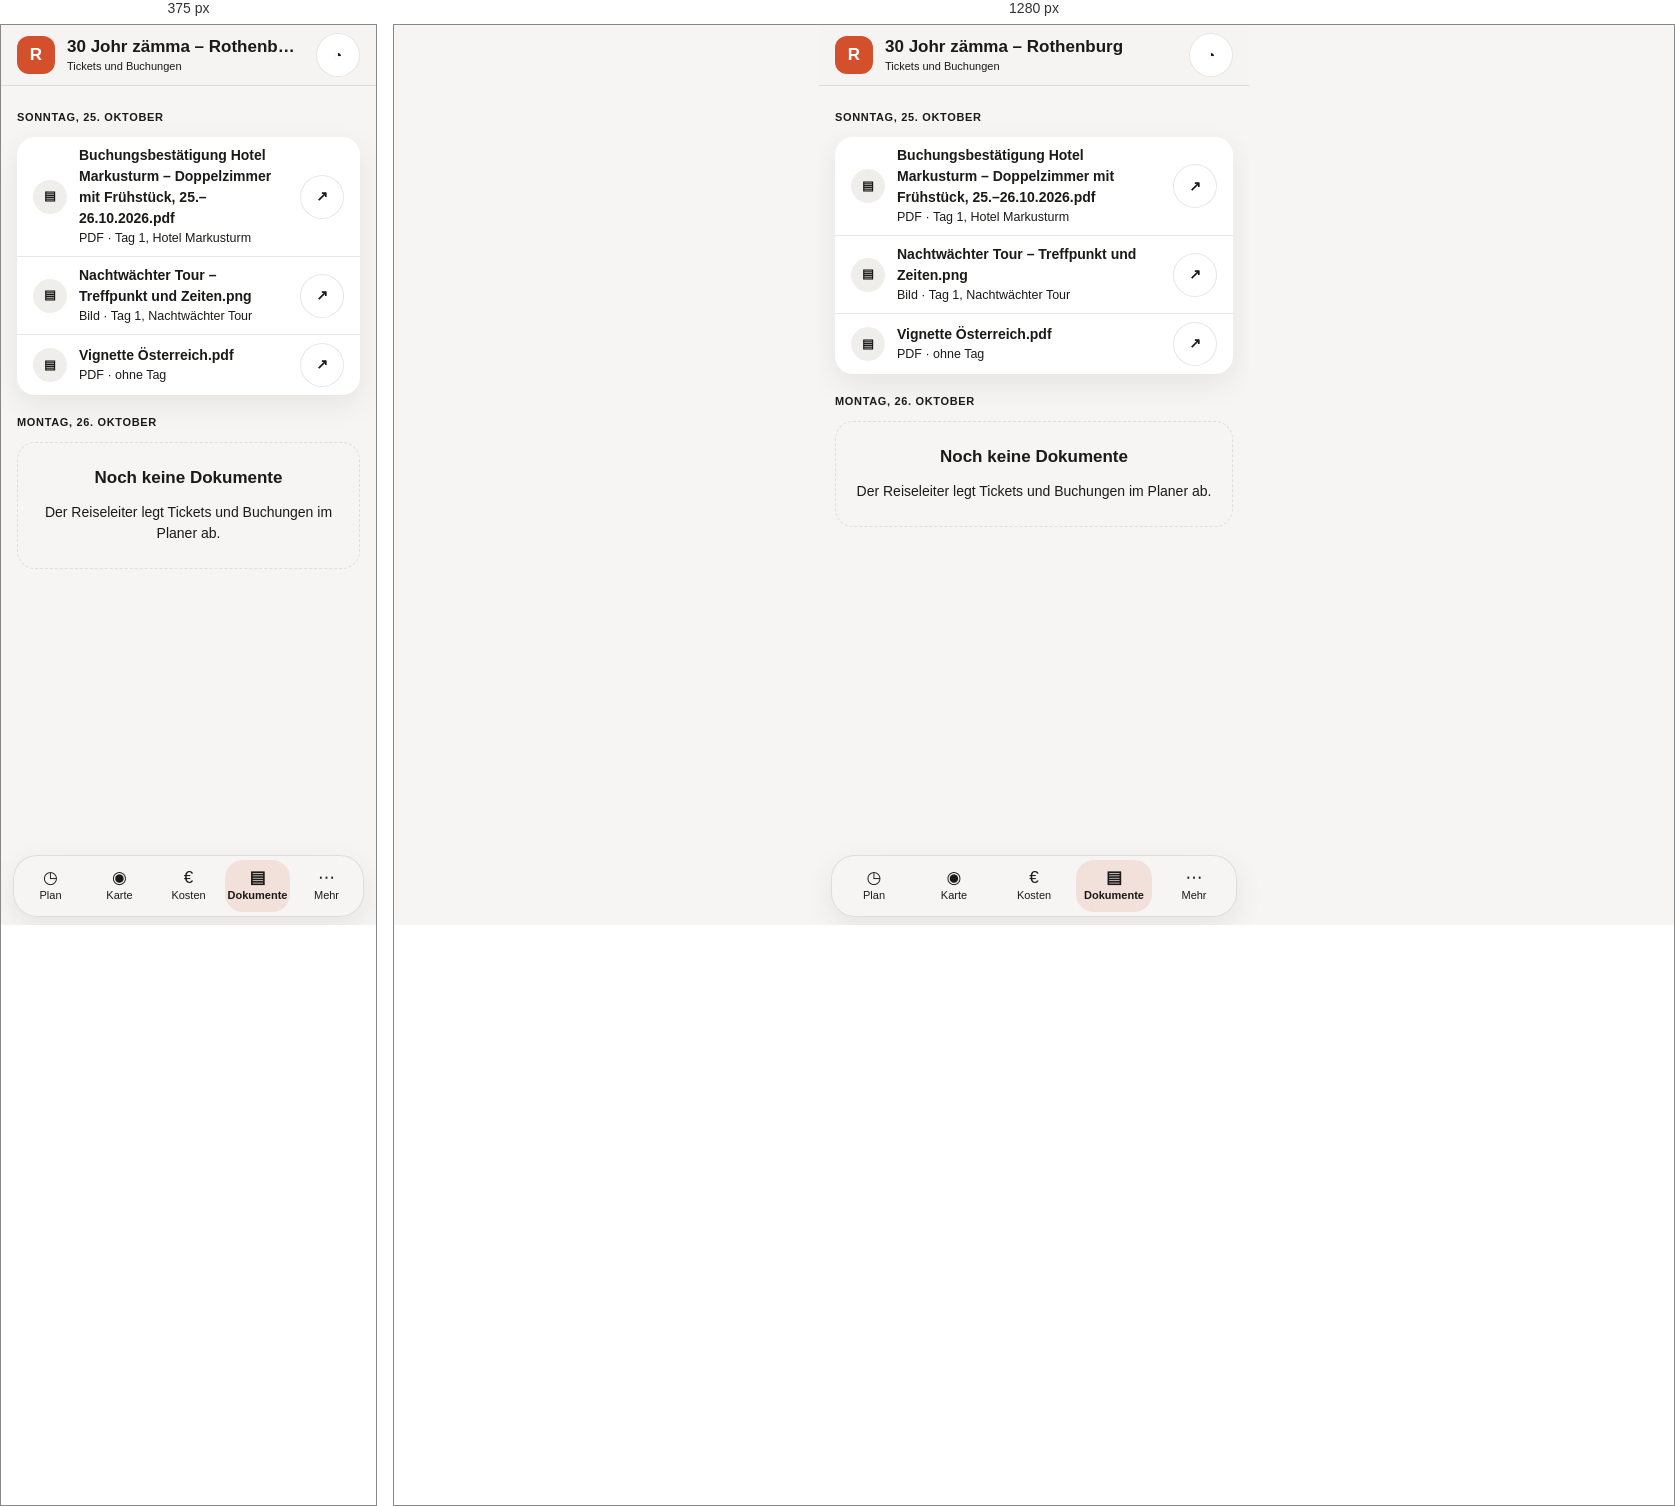
Rendered at 375 px and 1280 px, left to right.

<!-- file: begleiter-dokumente.html -->
<!doctype html>
<html lang="de">
  <head>
    <meta charset="utf-8" />
    <meta name="viewport" content="width=device-width, initial-scale=1" />
    <title>Begleiter · Dokumente — Seiten-Mockup (wegfara)</title>
    <!--
      Seiten-Mockup (req-091). Diese Seite hat absichtlich KEIN eigenes CSS:
      alles kommt aus baukasten.css. Fehlt ein Baustein, wird er im Katalog
      ergänzt (app/plan/baukasten/, danach `npm run baukasten`) — nicht hier
      erfunden.

      Der Begleiter ist hell (Thema „Hell“, vorgewählt) und für das Telefon
      gebaut; ab 768 px steht er als Spalte in der Mitte.
    -->
    <link rel="stylesheet" href="baukasten.css" />
  </head>
  <body class="goSeite">
    <div class="goApp">
      <header class="goKopf">
        <span class="goKachel" aria-hidden="true">R</span>
        <div class="goKopfText">
          <p class="goTitel">30 Johr zämma – Rothenburg</p>
          <span class="goUntertitel">Tickets und Buchungen</span>
        </div>
        <a class="goSymbolKnopf" href="mein-bereich.html" aria-label="Mein Bereich">◔</a>
      </header>

      <main class="goInhalt">
        <h2 class="goAbschnittTitel">Sonntag, 25. Oktober</h2>
        <ul class="goListe">
          <li class="goZeile">
            <span class="goAvatar" aria-hidden="true">▤</span>
            <span class="goZeilenText">
              <span class="goZeilenName">Buchungsbestätigung Hotel Markusturm – Doppelzimmer mit Frühstück, 25.–26.10.2026.pdf</span>
              <span class="goZeilenMeta">PDF · Tag 1, Hotel Markusturm</span>
            </span>
            <a class="goSymbolKnopf" href="#" aria-label="Buchungsbestätigung Hote öffnen">↗</a>
          </li>
          <li class="goZeile">
            <span class="goAvatar" aria-hidden="true">▤</span>
            <span class="goZeilenText">
              <span class="goZeilenName">Nachtwächter Tour – Treffpunkt und Zeiten.png</span>
              <span class="goZeilenMeta">Bild · Tag 1, Nachtwächter Tour</span>
            </span>
            <a class="goSymbolKnopf" href="#" aria-label="Nachtwächter Tour – Tref öffnen">↗</a>
          </li>
          <li class="goZeile">
            <span class="goAvatar" aria-hidden="true">▤</span>
            <span class="goZeilenText">
              <span class="goZeilenName">Vignette Österreich.pdf</span>
              <span class="goZeilenMeta">PDF · ohne Tag</span>
            </span>
            <a class="goSymbolKnopf" href="#" aria-label="Vignette Österreich.pdf öffnen">↗</a>
          </li>
        </ul>

        <h2 class="goAbschnittTitel">Montag, 26. Oktober</h2>
        <div class="goLeer">
          <p class="goLeerTitel">Noch keine Dokumente</p>
          <p class="goText">Der Reiseleiter legt Tickets und Buchungen im Planer ab.</p>
        </div>
      </main>

      <nav class="goLeiste" aria-label="Bereiche">
        <a class="goLeistenEintrag" href="begleiter-plan.html">
          <span class="goLeistenSymbol" aria-hidden="true">◷</span>
          <span class="goLeistenText">Plan</span>
        </a>
        <a class="goLeistenEintrag" href="begleiter-karte.html">
          <span class="goLeistenSymbol" aria-hidden="true">◉</span>
          <span class="goLeistenText">Karte</span>
        </a>
        <a class="goLeistenEintrag" href="begleiter-kosten.html">
          <span class="goLeistenSymbol" aria-hidden="true">€</span>
          <span class="goLeistenText">Kosten</span>
        </a>
        <a class="goLeistenEintrag" href="begleiter-dokumente.html" aria-current="page">
          <span class="goLeistenSymbol" aria-hidden="true">▤</span>
          <span class="goLeistenText">Dokumente</span>
        </a>
        <a class="goLeistenEintrag" href="begleiter-mehr.html">
          <span class="goLeistenSymbol" aria-hidden="true">⋯</span>
          <span class="goLeistenText">Mehr</span>
        </a>
      </nav>

    </div>

    <script src="pruef.js"></script>
  </body>
</html>


/* @media block from baukasten.css */
@media (max-width: 767px) {
  .planer {
    display: none;
  }

  .schmalHinweis {
    display: grid;
    gap: var(--abstand-m);
    max-width: 480px;
    margin: var(--abstand-xxl) var(--abstand-l);
    padding: var(--abstand-xl);
    border: 1px solid var(--bd);
    border-radius: var(--radius-xl);
    background: var(--card);
  }
}